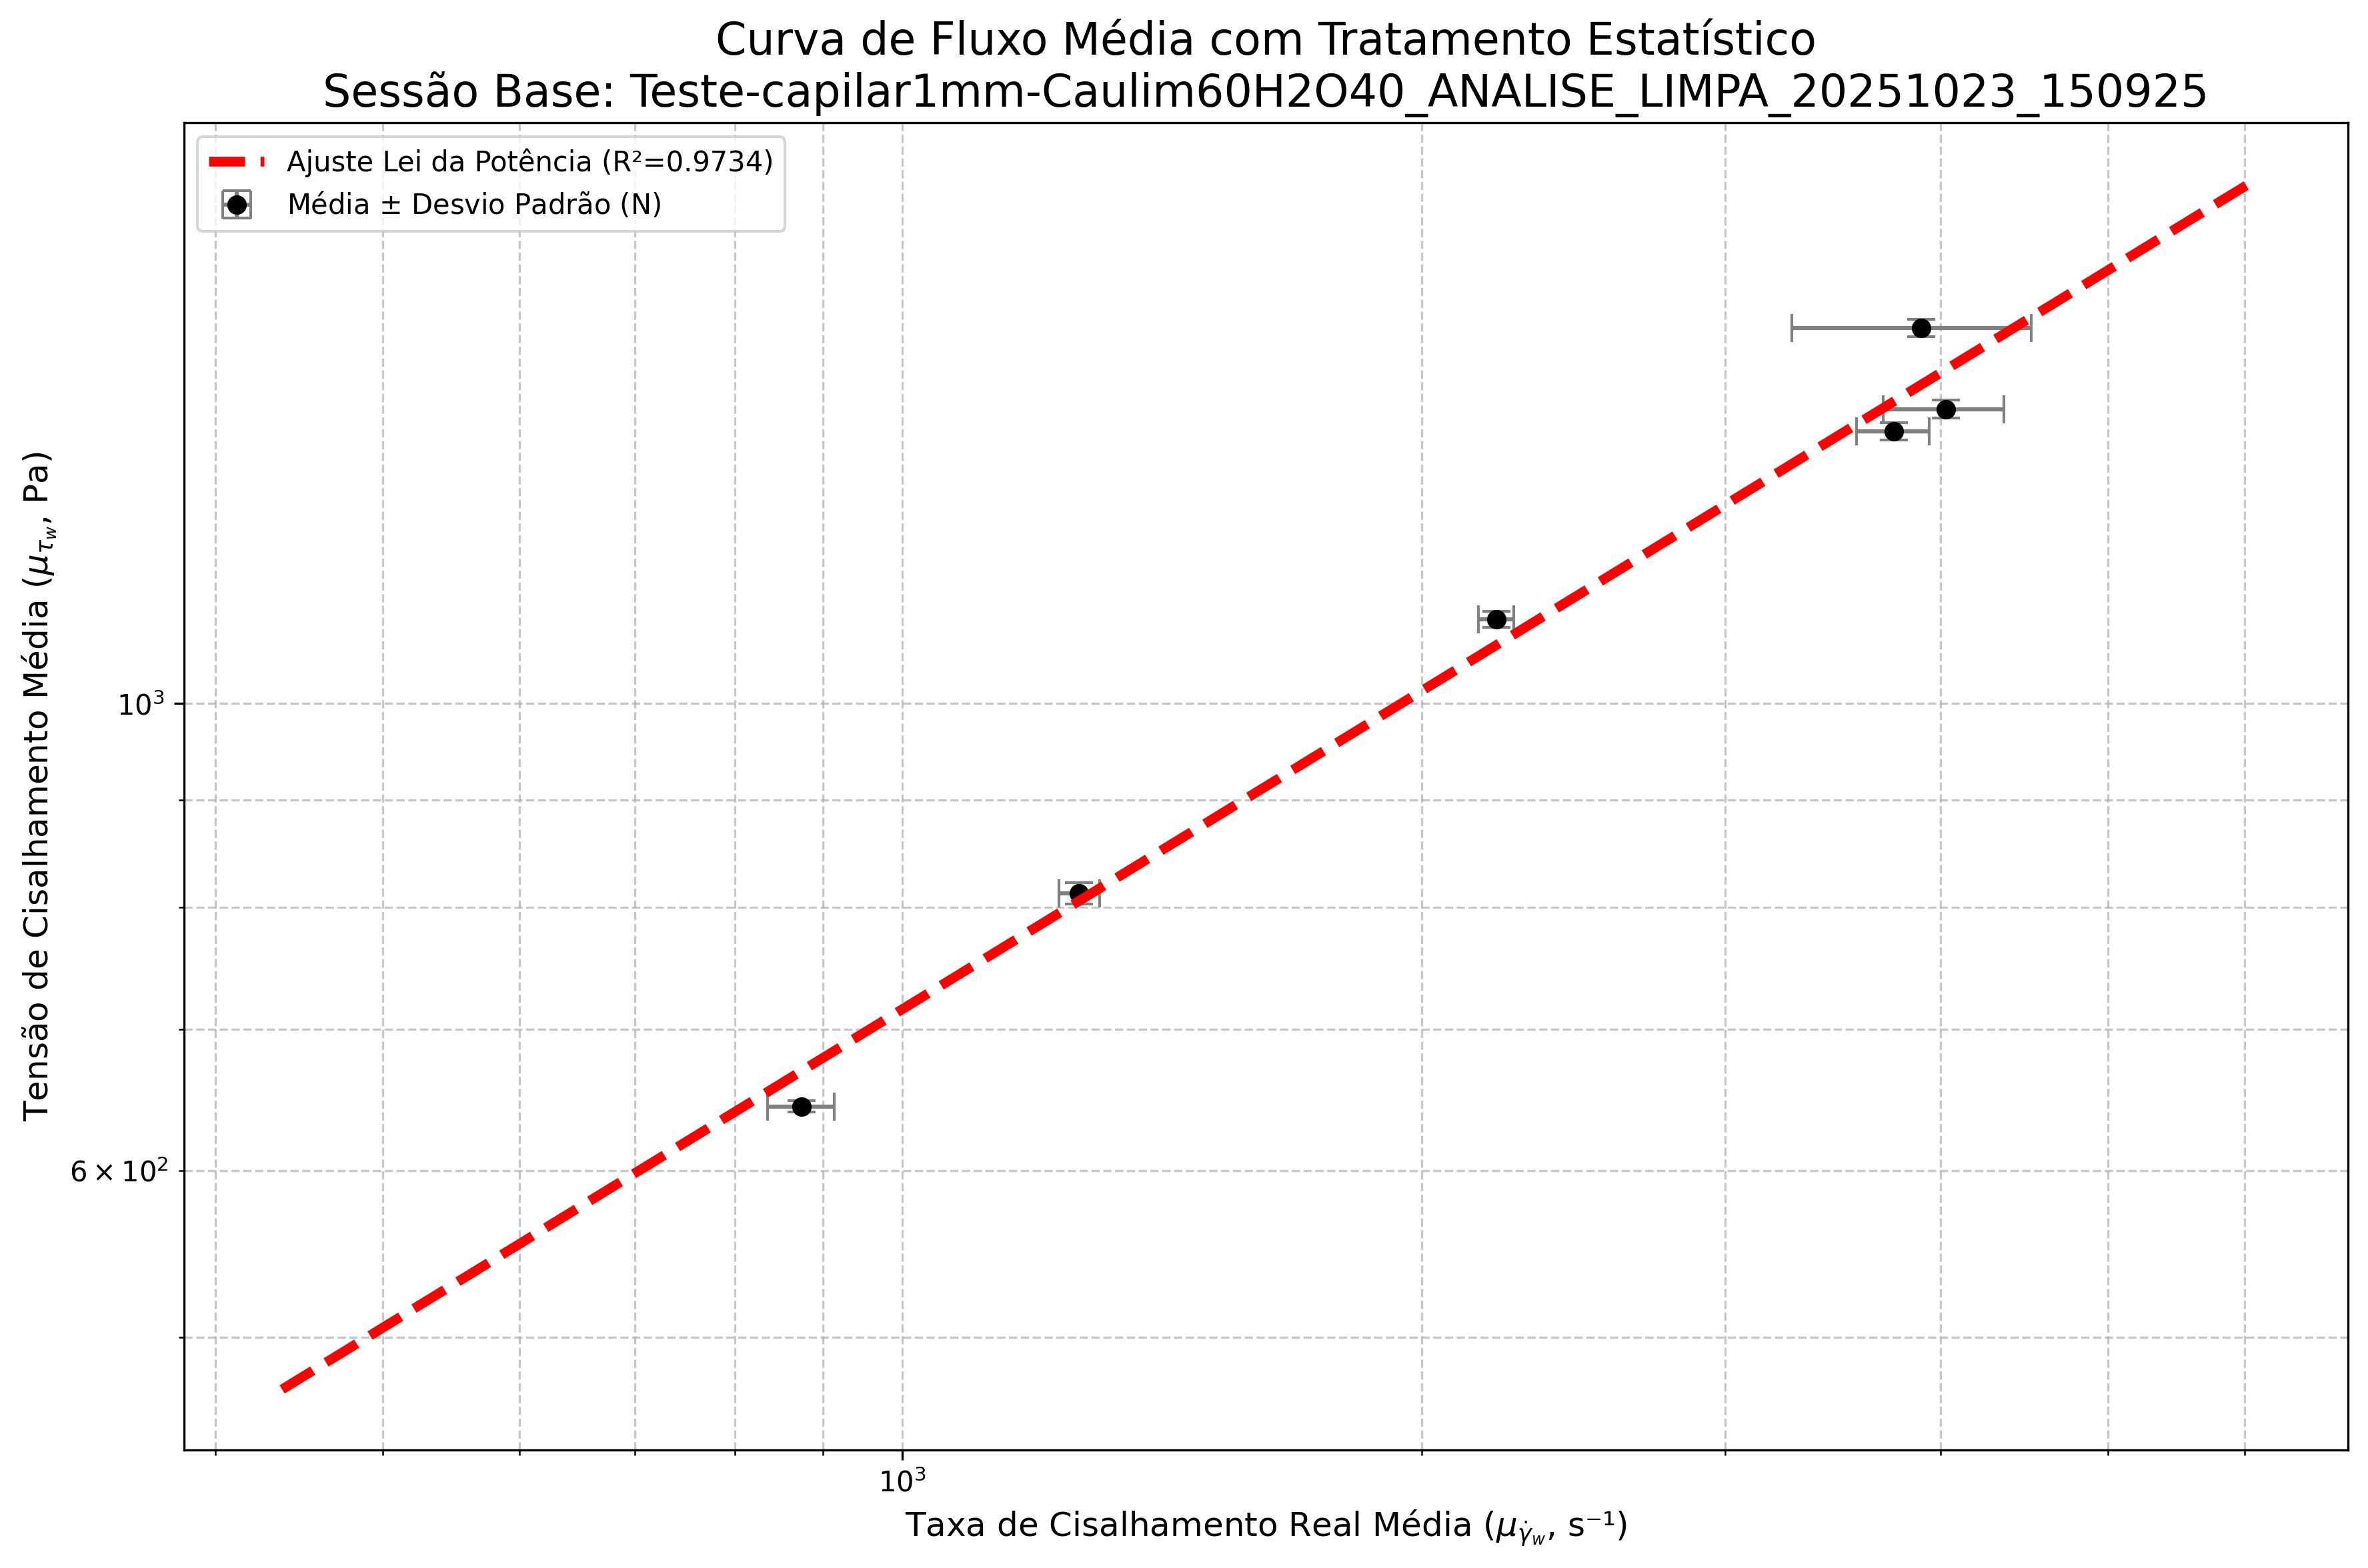

Values plotted in this chart, from the file beside it:
P_NOMINAL_AGRUPADA; P_ext_MEDIA(bar); τw_MEDIA(Pa); γ̇w_MEDIA(s⁻¹); η_MEDIA(Pa·s); STD_P_ext(bar); STD_τw (Pa); STD_γ̇w (s⁻¹); STD_η (Pa·s)
1,10000; 1,10684; 643,50790; 874,14456; 0,73714; 0,00706; 4,11359; 38,96472; 0,02718
1,40000; 1,39744; 812,47156; 1266,72992; 0,64162; 0,01666; 9,69534; 34,42011; 0,01173
1,90000; 1,88632; 1096,69038; 2209,79387; 0,49645; 0,01640; 9,53444; 52,14468; 0,01035
2,30000; 2,31563; 1346,29120; 3756,40680; 0,35887; 0,02193; 12,75599; 181,95137; 0,01411
2,40000; 2,37357; 1379,98057; 4028,96527; 0,34397; 0,02273; 13,19447; 323,91877; 0,02721
2,60000; 2,59373; 1507,98257; 3895,53346; 0,39727; 0,02484; 14,43623; 617,43617; 0,07515
